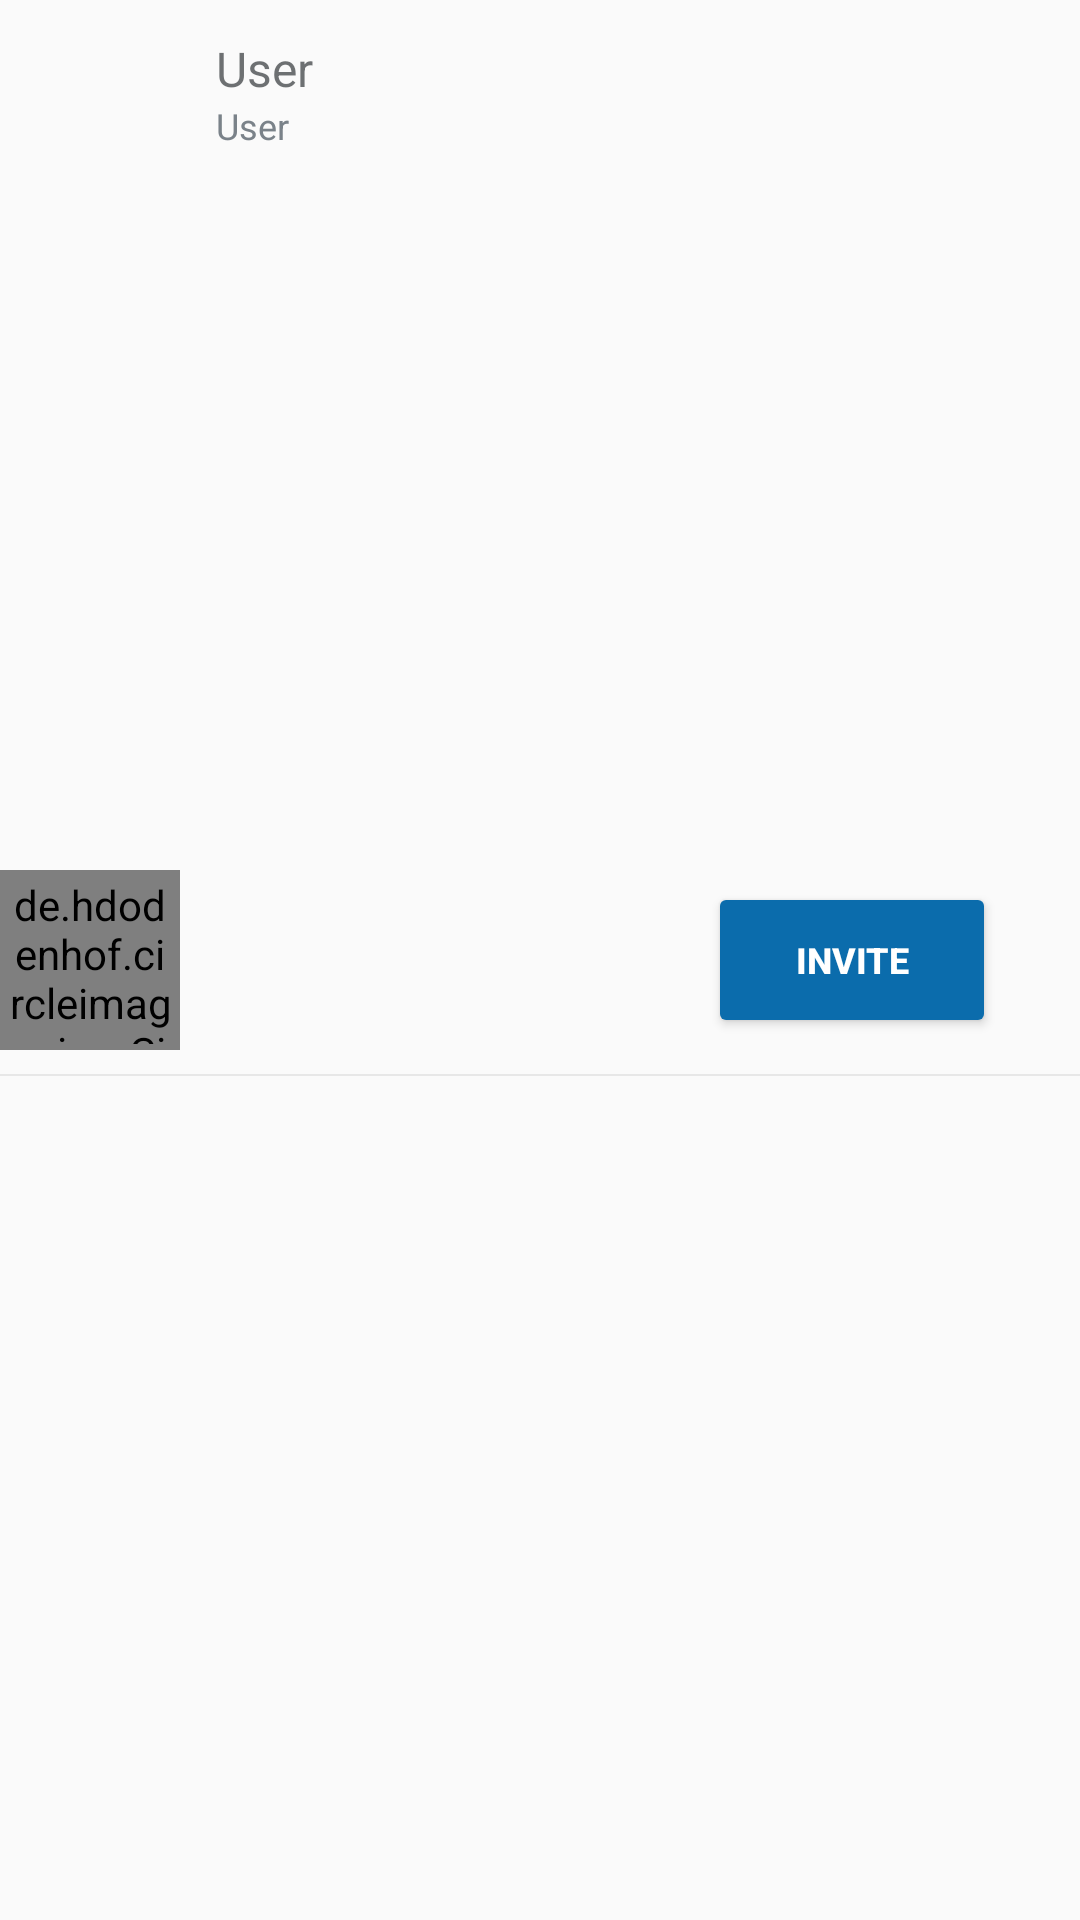

Write the Android layout XML for this screen, with the resource values it uses.
<!-- AndroidManifest.xml: application theme Default -->
<!-- res/layout/umatched_layout.xml -->
<?xml version="1.0" encoding="utf-8"?>
<RelativeLayout xmlns:android="http://schemas.android.com/apk/res/android"
    xmlns:app="http://schemas.android.com/apk/res-auto"
    xmlns:tools="http://schemas.android.com/tools"
    android:id="@+id/show"
    android:layout_width="match_parent"
    android:layout_height="wrap_content"
    android:background="?android:attr/selectableItemBackground">

    <de.hdodenhof.circleimageview.CircleImageView
        android:id="@+id/image_view"
        android:layout_width="60dp"
        android:layout_height="60dp"
        android:layout_alignParentLeft="true"
        android:layout_centerVertical="true"
        android:padding="2dp"
        android:src="@drawable/ic_user" />

    <LinearLayout
        android:id="@+id/info"
        android:layout_width="wrap_content"
        android:layout_height="wrap_content"
        android:layout_marginTop="10dp"
        android:layout_toRightOf="@+id/image_view"
        android:orientation="vertical"
        android:padding="2dp">

        <TextView
            android:id="@+id/username"
            android:layout_width="wrap_content"
            android:layout_height="wrap_content"
            android:paddingLeft="10dp"
            android:text="User"
            android:textColor="#bb393d40"
            android:textSize="16sp" />

        <TextView
            android:id="@+id/number"
            android:layout_width="wrap_content"
            android:layout_height="wrap_content"
            android:paddingLeft="10dp"
            android:text="User"
            android:textColor="#7a8289"
            android:textSize="12sp"
            android:textStyle="normal" />

    </LinearLayout>

    <Button
        android:id="@+id/btn_invite"
        android:layout_width="wrap_content"
        android:layout_height="40dp"
        android:layout_centerVertical="true"
        android:layout_marginLeft="240dp"
        android:background="@drawable/invitebutton_style"
        android:gravity="center"
        android:text="Invite"
        android:textAlignment="center"
        android:textColor="#ffff"
        android:textSize="12sp"
        android:textStyle="bold" />

    <View
        android:id="@+id/line2"
        android:layout_width="400dp"
        android:layout_height="2px"
        android:layout_below="@+id/image_view"
        android:layout_gravity="center"
        android:layout_marginTop="8dp"
        android:background="#5fc6c6c6" />


</RelativeLayout>
<!-- resources referenced by this layout -->
<resources>
  <!-- drawable ic_user: vector/xml drawable (drawable, 3302 chars, omitted) -->
  <!-- drawable invitebutton_style (drawable) -->
  <?xml version="1.0" encoding="utf-8"?>
  <shape
      xmlns:android="http://schemas.android.com/apk/res/android"
      android:shape="rectangle">
      <padding android:bottom="4dp"/>
      <padding android:top="4dp"/>
      <solid android:color="#0B6CAC"/>
      <corners android:radius="2dp"/>
  
  </shape>
  <style name="Default" parent="Theme.AppCompat.Light.DarkActionBar">
          
          <item name="colorPrimary">@color/colorPrimary</item>
          <item name="colorPrimaryDark">@color/colorPrimaryDark</item>
          <item name="colorAccent">@color/colorAccent</item>
      </style>
  <color name="colorPrimary">#ED3140</color>
  <color name="colorPrimaryDark">#E22030</color>
  <color name="colorAccent">#0B6CAC</color>
</resources>
